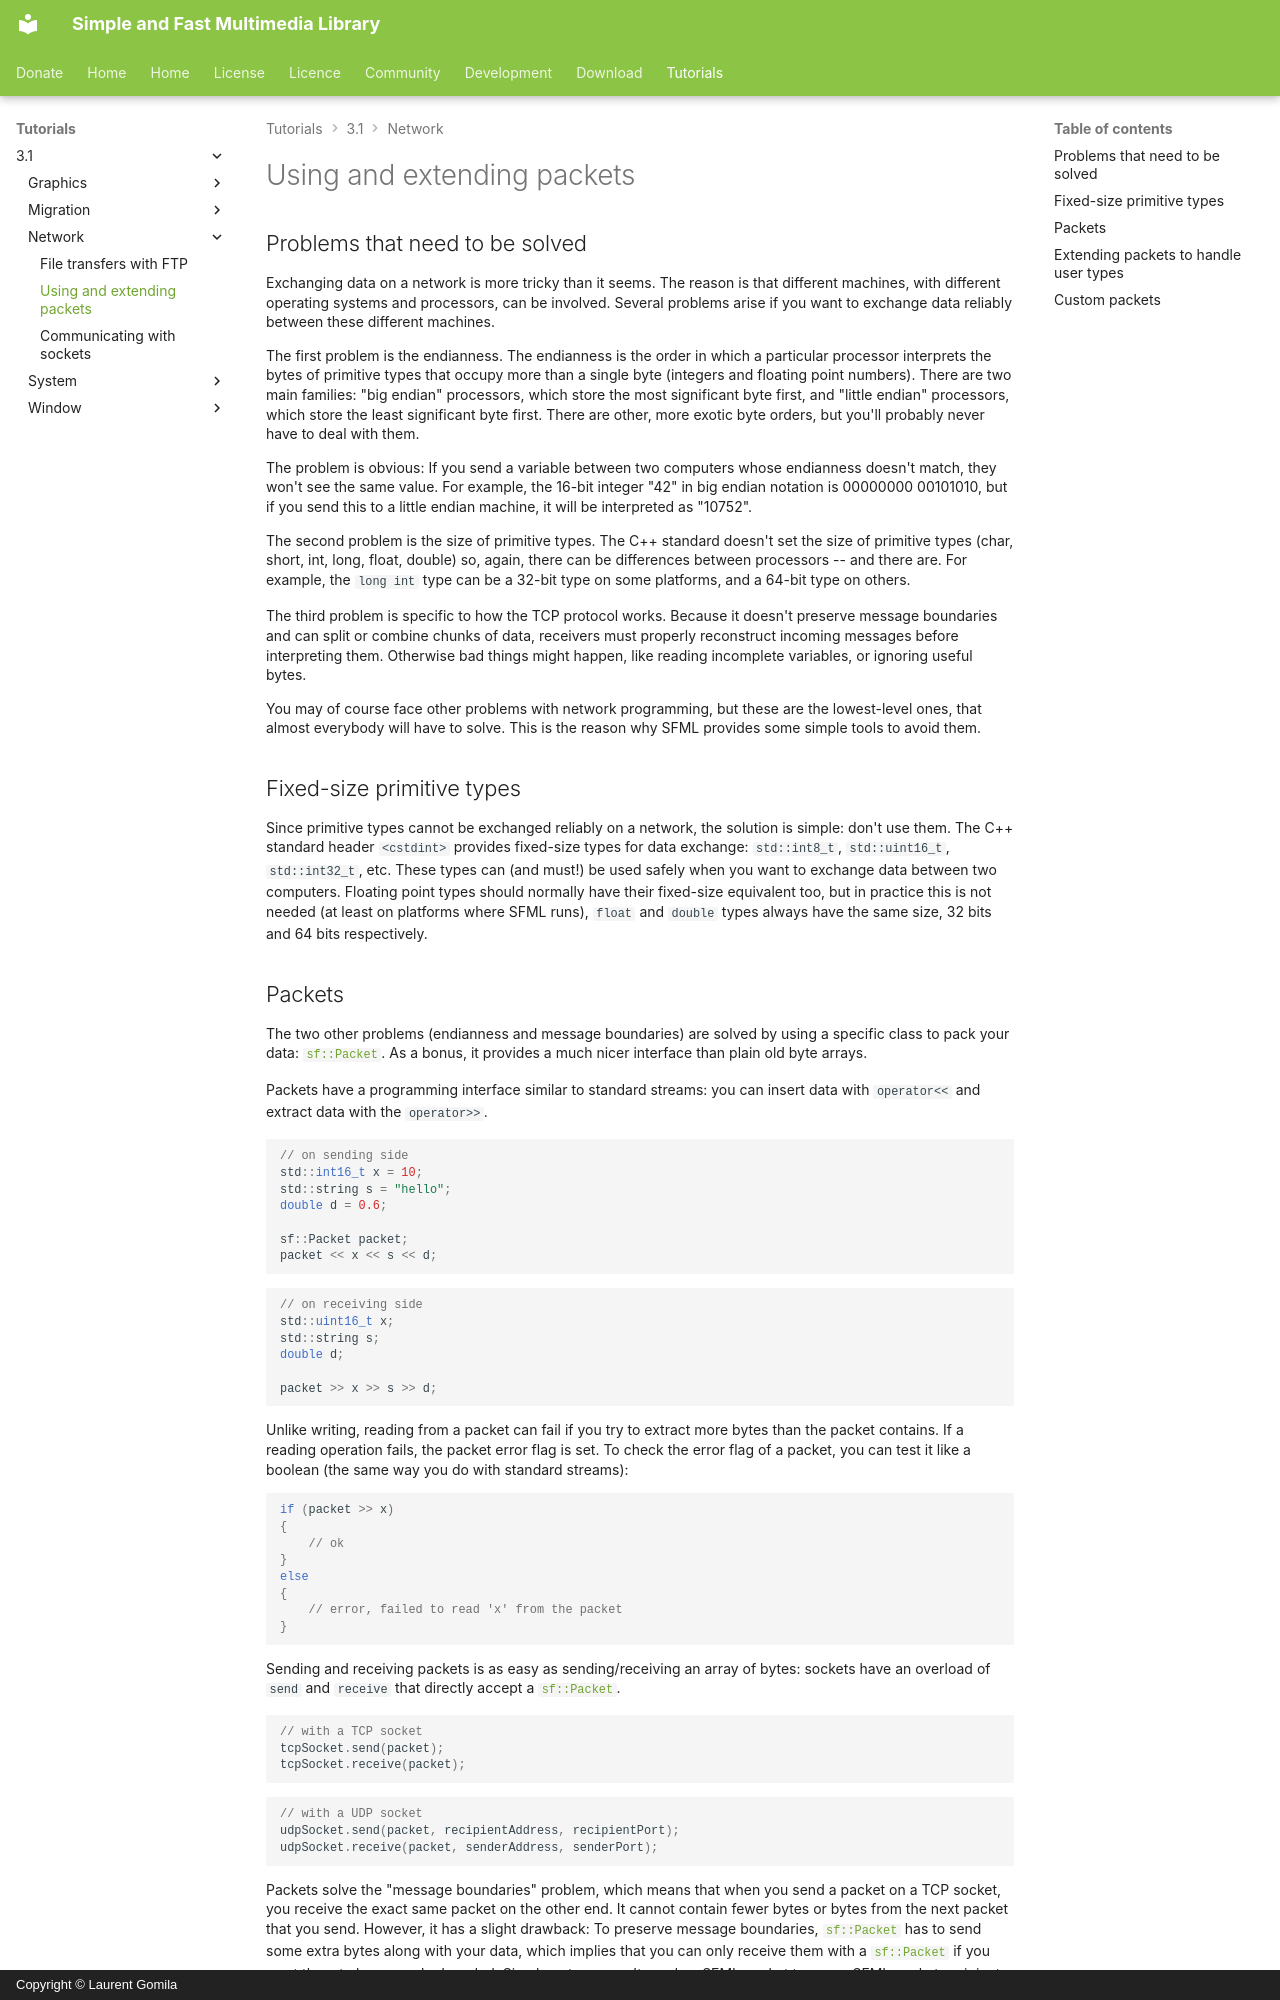

repository: SFML/SFML-Website · page: tutorials/3.1/network/packet/index.html · generator: mkdocs · copyright: Copyright © Laurent Gomila

# Using and extending packets

## Problems that need to be solved

Exchanging data on a network is more tricky than it seems.
The reason is that different machines, with different operating systems and processors, can be involved.
Several problems arise if you want to exchange data reliably between these different machines.

The first problem is the endianness.
The endianness is the order in which a particular processor interprets the bytes of primitive types that occupy more than a single byte (integers and floating point numbers).
There are two main families: "big endian" processors, which store the most significant byte first, and "little endian" processors, which store the least significant byte first.
There are other, more exotic byte orders, but you'll probably never have to deal with them.
 
The problem is obvious: If you send a variable between two computers whose endianness doesn't match, they won't see the same value.
For example, the 16-bit integer "42" in big endian notation is 00000000 00101010, but if you send this to a little endian machine, it will be interpreted as "10752".

The second problem is the size of primitive types.
The C++ standard doesn't set the size of primitive types (char, short, int, long, float, double) so, again, there can be differences between processors -- and there are.
For example, the `long int` type can be a 32-bit type on some platforms, and a 64-bit type on others.

The third problem is specific to how the TCP protocol works.
Because it doesn't preserve message boundaries and can split or combine chunks of data, receivers must properly reconstruct incoming messages before interpreting them.
Otherwise bad things might happen, like reading incomplete variables, or ignoring useful bytes.

You may of course face other problems with network programming, but these are the lowest-level ones, that almost everybody will have to solve.
This is the reason why SFML provides some simple tools to avoid them.

## Fixed-size primitive types

Since primitive types cannot be exchanged reliably on a network, the solution is simple: don't use them.
The C++ standard header `<cstdint>` provides fixed-size types for data exchange: `std::int8_t`, `std::uint16_t`, `std::int32_t`, etc.
These types can (and must!) be used safely when you want to exchange data between two computers.
Floating point types should normally have their fixed-size equivalent too, but in practice this is not needed (at least on platforms where SFML runs), `float` and `double` types always have the same size, 32 bits and 64 bits respectively.
